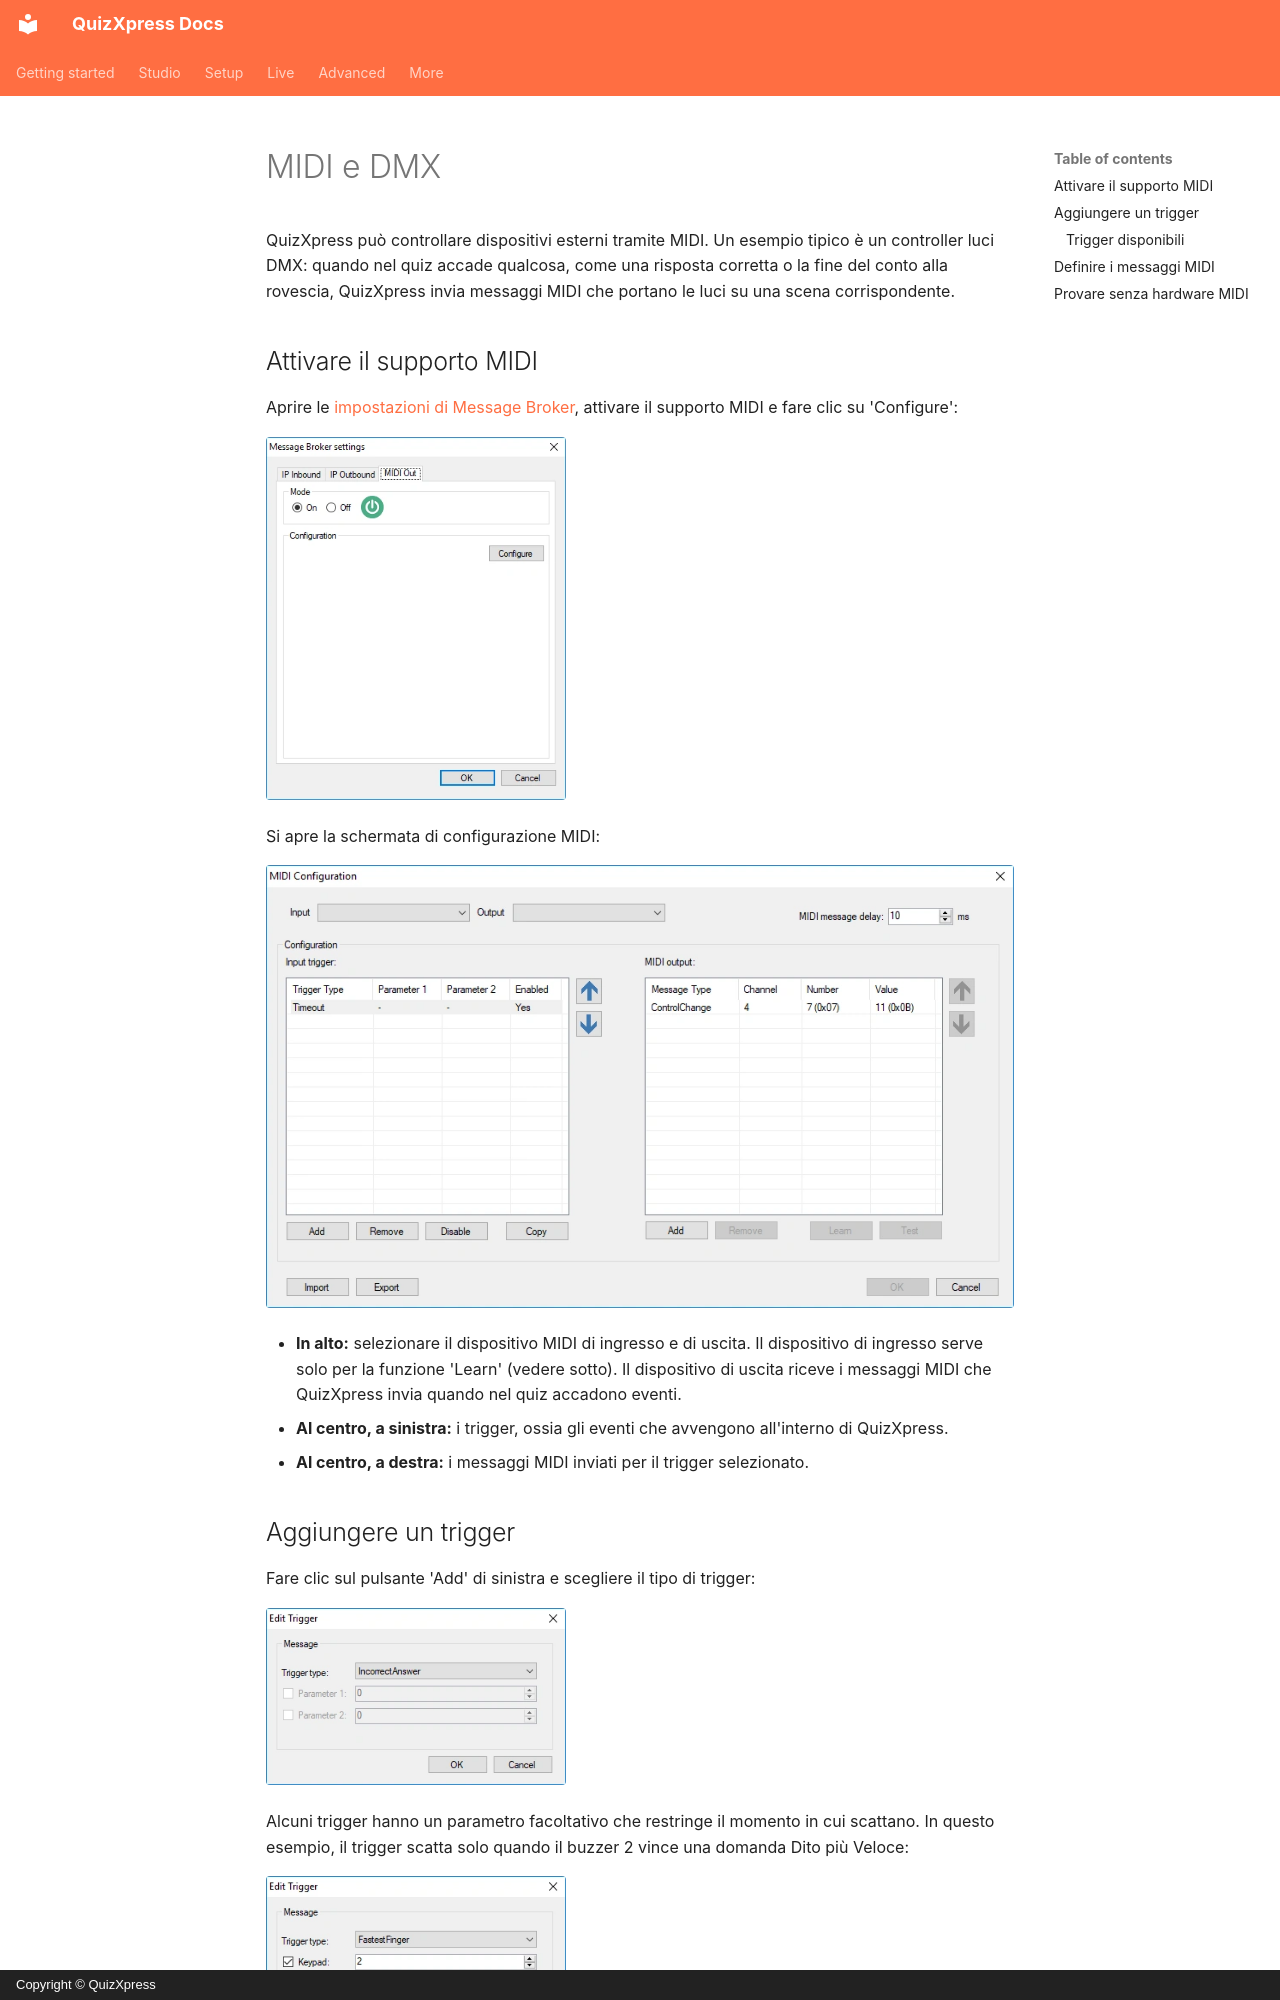

repository: gameshowcrew/quizxpress-docs · page: advanced/message-broker/midi-and-dmx.it/index.html · generator: mkdocs · copyright: Copyright © QuizXpress

# MIDI e DMX

QuizXpress può controllare dispositivi esterni tramite MIDI. Un esempio tipico è un controller luci DMX: quando nel quiz accade qualcosa, come una risposta corretta o la fine del conto alla rovescia, QuizXpress invia messaggi MIDI che portano le luci su una scena corrispondente.

## Attivare il supporto MIDI

Aprire le [impostazioni di Message Broker](index.md#aprire-le-impostazioni-di-message-broker), attivare il supporto MIDI e fare clic su 'Configure':

![Impostazioni di Message Broker](../../assets/images/mb-settings.webp){ width="300" loading=lazy }

Si apre la schermata di configurazione MIDI:

![Schermata di configurazione MIDI](../../assets/images/mb-midi-configuration.webp){ loading=lazy }

- **In alto:** selezionare il dispositivo MIDI di ingresso e di uscita. Il dispositivo di ingresso serve solo per la funzione 'Learn' (vedere sotto). Il dispositivo di uscita riceve i messaggi MIDI che QuizXpress invia quando nel quiz accadono eventi.
- **Al centro, a sinistra:** i trigger, ossia gli eventi che avvengono all'interno di QuizXpress.
- **Al centro, a destra:** i messaggi MIDI inviati per il trigger selezionato.

## Aggiungere un trigger

Fare clic sul pulsante 'Add' di sinistra e scegliere il tipo di trigger:

![Aggiunta di un trigger](../../assets/images/mb-midi-add-trigger.webp){ width="300" loading=lazy }

Alcuni trigger hanno un parametro facoltativo che restringe il momento in cui scattano. In questo esempio, il trigger scatta solo quando il buzzer 2 vince una domanda Dito più Veloce:

![Un trigger Dito più Veloce filtrato sul buzzer 2](../../assets/images/mb-midi-trigger-fastest-finger.webp){ width="300" loading=lazy }
